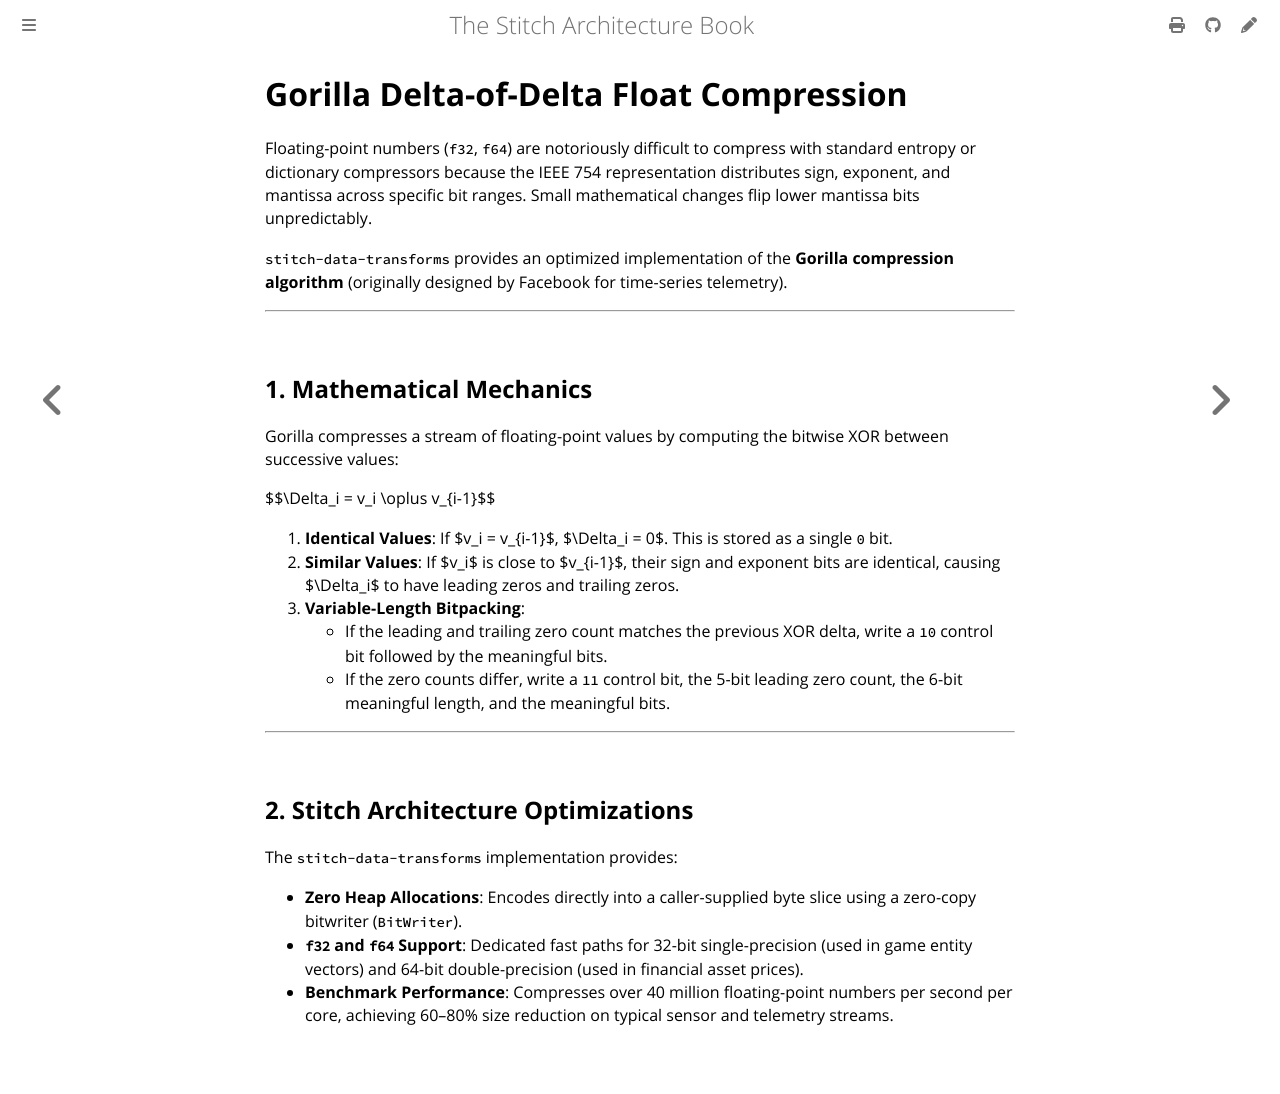

repository: stitch-rs/stitch · page: data/gorilla.html · generator: mdbook

# Gorilla Delta-of-Delta Float Compression

Floating-point numbers (`f32`, `f64`) are notoriously difficult to compress with standard entropy or dictionary compressors because the IEEE 754 representation distributes sign, exponent, and mantissa across specific bit ranges. Small mathematical changes flip lower mantissa bits unpredictably.

`stitch-data-transforms` provides an optimized implementation of the **Gorilla compression algorithm** (originally designed by Facebook for time-series telemetry).

---

## 1. Mathematical Mechanics

Gorilla compresses a stream of floating-point values by computing the bitwise XOR between successive values:

$$\Delta_i = v_i \oplus v_{i-1}$$

1. **Identical Values**: If $v_i = v_{i-1}$, $\Delta_i = 0$. This is stored as a single `0` bit.
2. **Similar Values**: If $v_i$ is close to $v_{i-1}$, their sign and exponent bits are identical, causing $\Delta_i$ to have leading zeros and trailing zeros.
3. **Variable-Length Bitpacking**:
   - If the leading and trailing zero count matches the previous XOR delta, write a `10` control bit followed by the meaningful bits.
   - If the zero counts differ, write a `11` control bit, the 5-bit leading zero count, the 6-bit meaningful length, and the meaningful bits.

---

## 2. Stitch Architecture Optimizations

The `stitch-data-transforms` implementation provides:

- **Zero Heap Allocations**: Encodes directly into a caller-supplied byte slice using a zero-copy bitwriter (`BitWriter`).
- **`f32` and `f64` Support**: Dedicated fast paths for 32-bit single-precision (used in game entity vectors) and 64-bit double-precision (used in financial asset prices).
- **Benchmark Performance**: Compresses over 40 million floating-point numbers per second per core, achieving 60–80% size reduction on typical sensor and telemetry streams.
